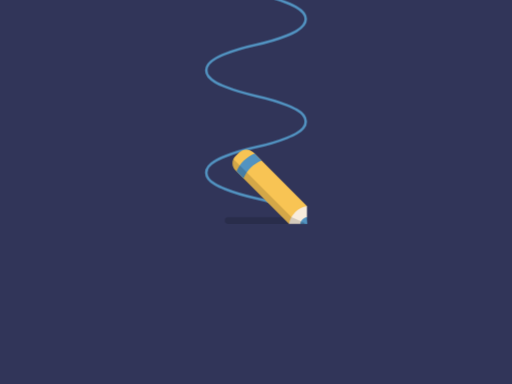
t = 0.00 s
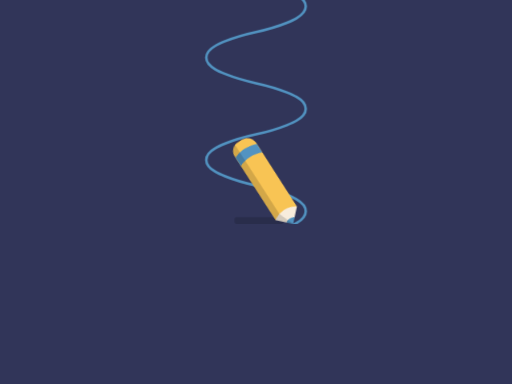
t = 0.13 s
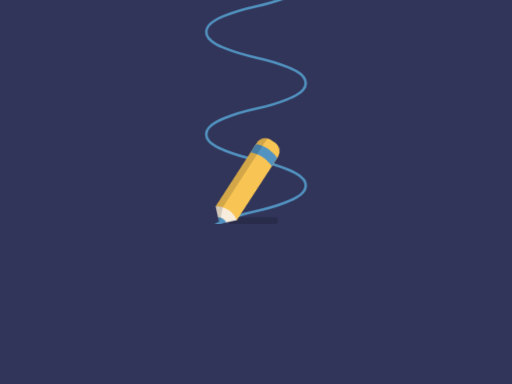
t = 0.38 s
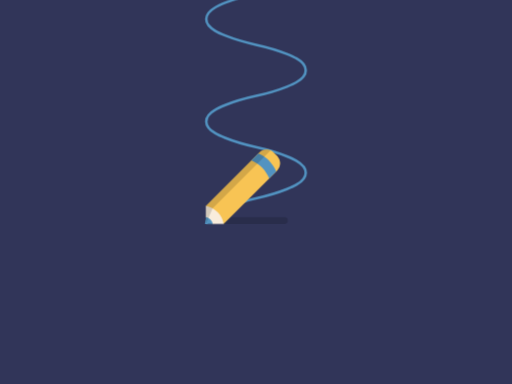
t = 0.50 s
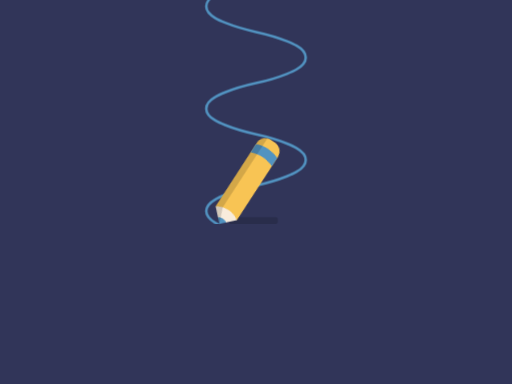
t = 0.63 s
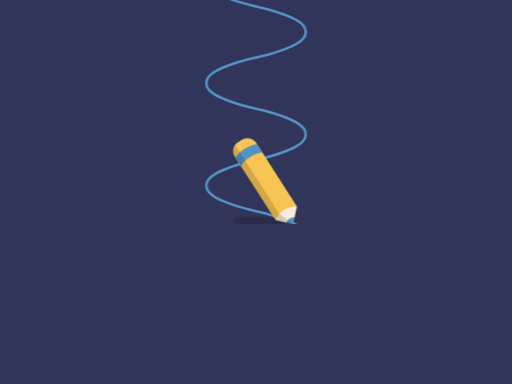
t = 0.88 s

The animated SVG that drew these frames (rendered in a browser with its animation timeline set to each time). Animation: 6 CSS @keyframes rules; one cycle of 1.00 s, repeats indefinitely.

<svg version="1.1" id="pencil-animation" xmlns="http://www.w3.org/2000/svg" xmlns:xlink="http://www.w3.org/1999/xlink" x="0px"
	 y="0px" viewBox="0 0 800 600" enable-background="new 0 0 800 600" xml:space="preserve">
<defs>
	<clipPath id="clipCounter">
		<rect id="mask-for-path" fill="#52F01C" width="800" height="349.2"/>
	</clipPath>
</defs>
<rect id="bg" fill="#313559" x="-100" width="1000" height="600"/>
<path id="pencil-shadow" opacity="0.15" d="M355.3,339.4h120.2c2.2,0,4,1.8,4,4v2.4c0,2.2-1.8,4-4,4H355.3c-2.2,0-4-1.8-4-4v-2.4
	C351.3,341.2,353.1,339.4,355.3,339.4z"/>
<g clip-path="url(#clipCounter)">
	<path id="counter" fill="none" stroke="#5293C1" stroke-width="4" stroke-miterlimit="10" d="M477.7,669.9c0-6.8-5.2-13.2-14.2-18.4
		c0,0-19.5-12-63.5-21.6c-43.9-9.7-63.5-21.6-63.5-21.6c-8.9-5.2-14.2-11.5-14.2-18.4s5.2-13.2,14.2-18.4c0,0,19.5-12,63.5-21.6
		c43.9-9.7,63.5-21.6,63.5-21.6c8.9-5.2,14.2-11.5,14.2-18.4c0-6.8-5.2-13.2-14.2-18.4c0,0-19.5-12-63.5-21.6
		c-43.9-9.7-63.5-21.6-63.5-21.6c-8.9-5.2-14.2-11.5-14.2-18.4c0-6.8,5.2-13.2,14.2-18.4c0,0,19.5-12,63.5-21.6
		c43.9-9.7,63.5-21.6,63.5-21.6c8.9-5.2,14.2-11.5,14.2-18.4c0-6.8-5.2-13.2-14.2-18.4c0,0-19.5-12-63.5-21.6
		c-43.9-9.7-63.5-21.6-63.5-21.6c-8.9-5.2-14.2-11.5-14.2-18.4c0-6.8,5.2-13.2,14.2-18.4c0,0,19.5-12,63.5-21.6
		c43.9-9.7,63.5-21.6,63.5-21.6c8.9-5.2,14.2-11.5,14.2-18.4s-5.2-13.2-14.2-18.4c0,0-19.5-12-63.5-21.6
		c-43.9-9.7-63.5-21.6-63.5-21.6c-8.9-5.2-14.2-11.5-14.2-18.4c0-6.8,5.2-13.2,14.2-18.4c0,0,19.5-12,63.5-21.6s63.5-21.6,63.5-21.6
		c8.9-5.2,14.2-11.5,14.2-18.4s-5.2-13.2-14.2-18.4c0,0-19.5-12-63.5-21.6s-63.5-21.6-63.5-21.6c-8.9-5.2-14.2-11.5-14.2-18.4"/>
</g>
<g id="pencil">
	<path fill="#F8C454" d="M479.6,321.9"/>
	<path fill="#F8C454" d="M479.6,321.9l-83.7-83.7c-6.1-6.1-16-6.1-22.1,0l-5.9,5.9c-6.1,6.1-6.1,16,0,22.1l83.7,83.7L479.6,321.9z"
		/>
	<path fill="#F8ECDC" d="M479.6,339.4v-17.5c-13.5,1.7-26.1,14.2-28,28h17.5L479.6,339.4z"/>
	<path fill="#5293C1" d="M479.6,349.9h-10.5c0.7-5.2,5.4-9.9,10.5-10.5"/>
	<path fill="#5293C1" d="M369.6,267.9c2.3-5.9,6-11.7,11.2-16.8c5.1-5.1,11-8.9,16.8-11.2l10.9,10.9c-5.9,2.3-11.7,6-16.8,11.2
		c-5.1,5.1-8.9,11-11.2,16.8L369.6,267.9z"/>
	<path opacity="0.15" d="M364.7,248.7c-2.6,5.8-1.6,12.8,3.2,17.5l83.7,83.7h28l-24.3-10.7L364.7,248.7"/>
</g>
<style>
	#pencil-animation #pencil {
		-webkit-transform-origin: 479.6px 349.9px;
		    -ms-transform-origin: 479.6px 349.9px;
		        transform-origin: 479.6px 349.9px;
		-webkit-animation: movePancil 0.5s cubic-bezier(0.445, 0.05, 0.55, 0.95) 0s infinite alternate;
		        animation: movePancil 0.5s cubic-bezier(0.445, 0.05, 0.55, 0.95) 0s infinite alternate;
	}

	#pencil-animation #counter {
		-webkit-animation: movePath 1s linear 0s infinite;
		        animation: movePath 1s linear 0s infinite;
	}

	#pencil-animation #pencil-shadow {
		-webkit-transform-origin: 400px 350px;
		    -ms-transform-origin: 400px 350px;
		        transform-origin: 400px 350px;
		-webkit-animation: moveShadow 0.5s linear 0s infinite alternate;
		        animation: moveShadow 0.5s linear 0s infinite alternate;
	}

	@-webkit-keyframes movePancil {
		to {
			-webkit-transform: translate(-158px, 0px) rotate(90deg);
			        transform: translate(-158px, 0px) rotate(90deg);
		}
	}

	@keyframes movePancil {
		to {
			-webkit-transform: translate(-158px, 0px) rotate(90deg);
			        transform: translate(-158px, 0px) rotate(90deg);
		}
	}

	@-webkit-keyframes movePath {
		to {
			-webkit-transform: translate(0px, -160px);
			        transform: translate(0px, -160px);
		}
	}

	@keyframes movePath {
		to {
			-webkit-transform: translate(0px, -160px);
			        transform: translate(0px, -160px);
		}
	}

	@-webkit-keyframes moveShadow {
		0% {
			-webkit-transform: scale(1, 1) translate(0px, 0px);
			        transform: scale(1, 1) translate(0px, 0px);
		}
		50% {
			-webkit-transform: scale(0.2, 1) translate(-15px, 0px);
			        transform: scale(0.2, 1) translate(-15px, 0px);
		}
		100% {
			-webkit-transform: scale(1, 1) translate(-30px, 0px);
			        transform: scale(1, 1) translate(-30px, 0px);
		}
	}

	@keyframes moveShadow {
		0% {
			-webkit-transform: scale(1, 1) translate(0px, 0px);
			        transform: scale(1, 1) translate(0px, 0px);
		}
		50% {
			-webkit-transform: scale(0.2, 1) translate(-15px, 0px);
			        transform: scale(0.2, 1) translate(-15px, 0px);
		}
		100% {
			-webkit-transform: scale(1, 1) translate(-30px, 0px);
			        transform: scale(1, 1) translate(-30px, 0px);
		}
	}
</style>
</svg>
